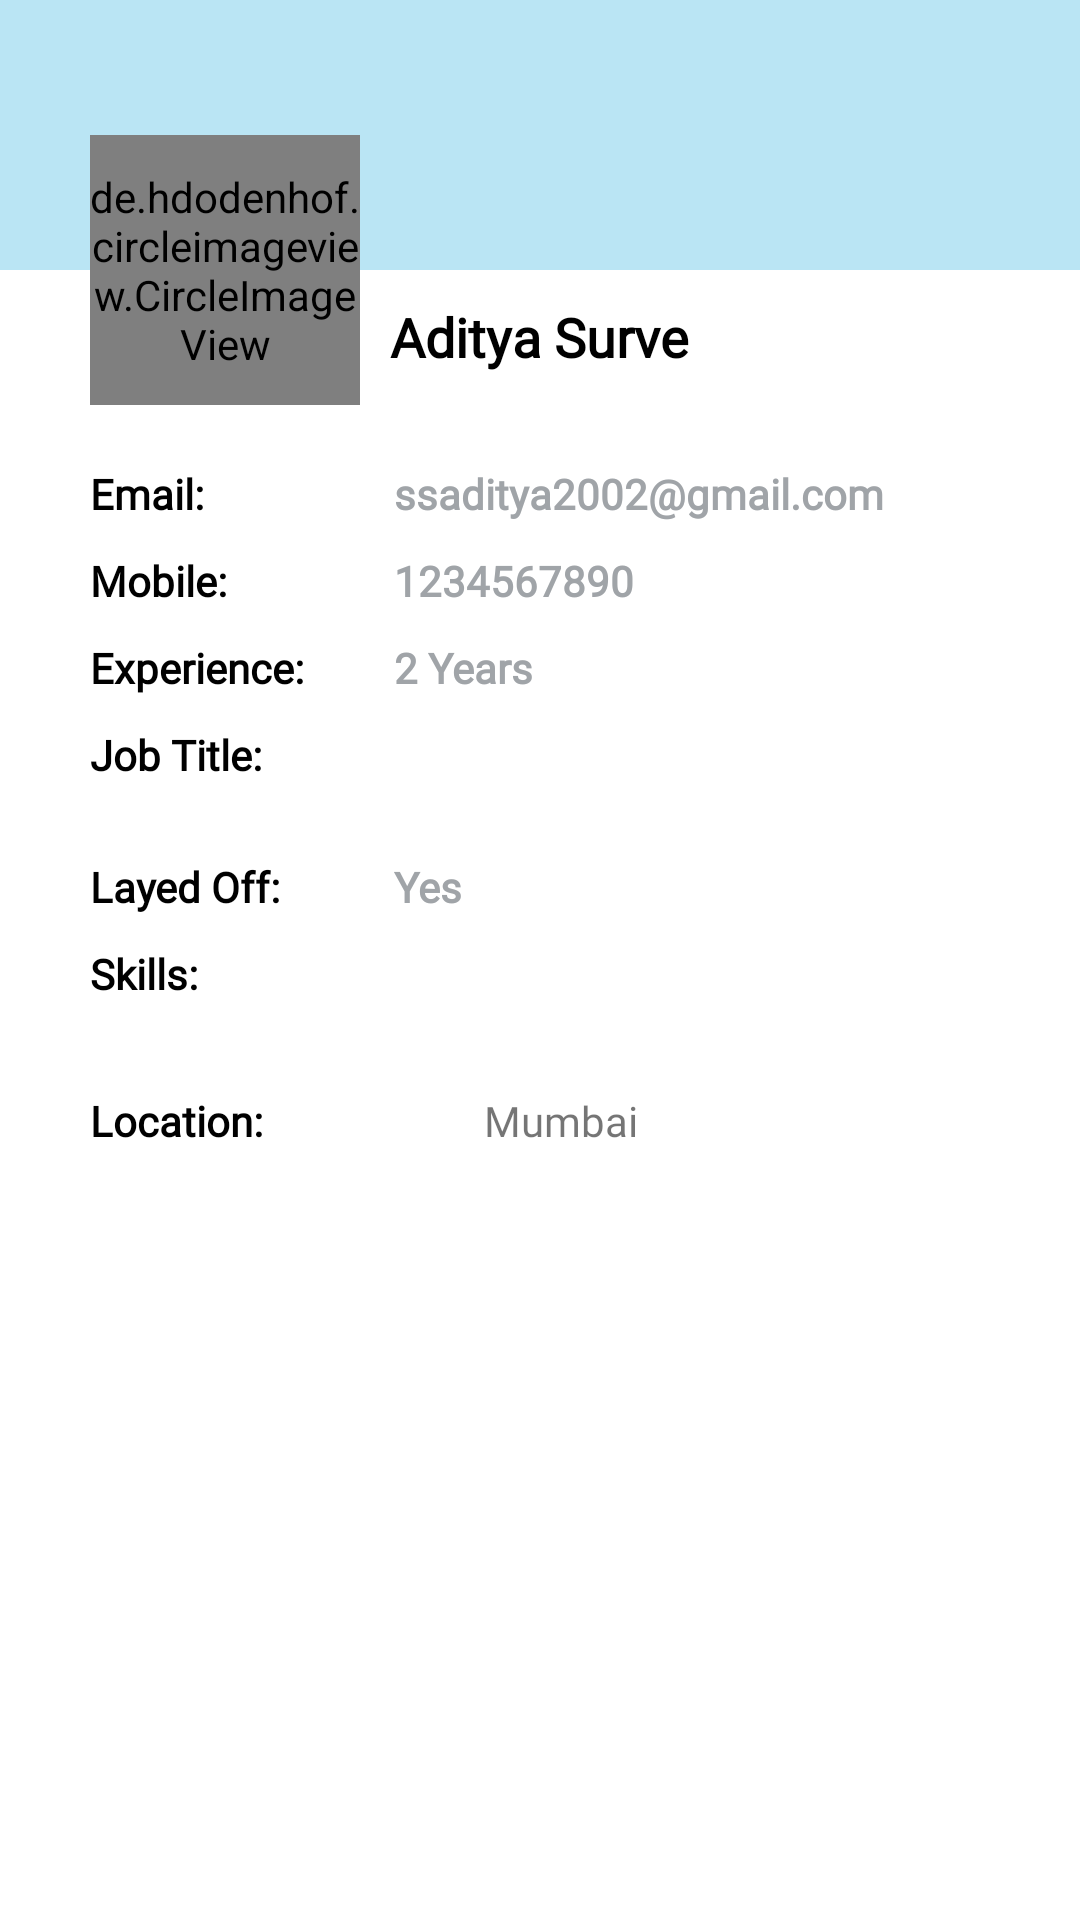

The Android layout XML behind this screen, and the referenced resources:
<!-- AndroidManifest.xml: application theme Theme.HackathonStarter -->
<!-- res/layout/fragment_profile.xml -->
<?xml version="1.0" encoding="utf-8"?>
<androidx.constraintlayout.widget.ConstraintLayout xmlns:android="http://schemas.android.com/apk/res/android"
    android:layout_width="match_parent"
    android:layout_height="match_parent"
    xmlns:tools="http://schemas.android.com/tools"
    xmlns:app="http://schemas.android.com/apk/res-auto">

    <ImageView
        android:id="@+id/btnLogout"
        android:layout_width="40dp"
        android:layout_height="40dp"
        android:elevation="2dp"
        android:padding="10dp"
        android:layout_margin="10dp"
        android:src="@drawable/logout"
        app:layout_constraintEnd_toEndOf="parent"
        app:layout_constraintTop_toTopOf="parent" />

    <ImageView
        android:id="@+id/imageView6"
        android:layout_width="match_parent"
        android:layout_height="0dp"
        android:src="#bae5f4"
        app:layout_constraintDimensionRatio="4:1"
        app:layout_constraintTop_toTopOf="parent" />

    <de.hdodenhof.circleimageview.CircleImageView
        android:id="@+id/circleImageView"
        android:layout_width="90dp"
        android:layout_height="90dp"
        android:layout_marginStart="30dp"
        android:src="@drawable/avatar"
        app:civ_border_color="@color/white"
        app:civ_border_width="3dp"
        app:layout_constraintBottom_toBottomOf="@+id/imageView6"
        app:layout_constraintStart_toStartOf="parent"
        app:layout_constraintTop_toBottomOf="@+id/imageView6" />

    <TextView
        android:id="@+id/tvName"
        android:layout_width="wrap_content"
        android:layout_height="wrap_content"
        android:text="Aditya Surve"
        android:textStyle="bold"
        android:textSize="18sp"
        android:textColor="@color/black"
        android:fontFamily="@font/poppins_bold"
        android:layout_margin="10dp"
        app:layout_constraintStart_toEndOf="@+id/circleImageView"
        app:layout_constraintTop_toBottomOf="@+id/imageView6" />

    <TextView
        android:id="@+id/textView9"
        android:layout_width="wrap_content"
        android:layout_height="wrap_content"
        android:layout_marginTop="20dp"
        android:text="Email: "
        android:textColor="@color/black"
        android:textSize="14sp"
        android:textStyle="bold"
        app:layout_constraintStart_toStartOf="@+id/circleImageView"
        app:layout_constraintTop_toBottomOf="@+id/circleImageView" />

    <TextView
        android:id="@+id/tvEmail"
        android:layout_width="wrap_content"
        android:layout_height="wrap_content"
        android:text="ssaditya2002@gmail.com"
        android:textColor="@color/colorLightGray"
        android:textSize="14sp"
        android:textStyle="bold"
        android:layout_marginStart="60dp"
        app:layout_constraintStart_toEndOf="@+id/textView9"
        app:layout_constraintTop_toTopOf="@+id/textView9" />

    <TextView
        android:id="@+id/textView10"
        android:layout_width="wrap_content"
        android:layout_height="wrap_content"
        android:layout_marginTop="10dp"
        android:text="Mobile: "
        android:textColor="@color/black"
        android:textSize="14sp"
        android:textStyle="bold"
        app:layout_constraintStart_toStartOf="@+id/circleImageView"
        app:layout_constraintTop_toBottomOf="@+id/textView9" />

    <TextView
        android:id="@+id/tvMobile"
        android:layout_width="wrap_content"
        android:layout_height="wrap_content"
        android:text="1234567890"
        android:textColor="@color/colorLightGray"
        android:textSize="14sp"
        android:textStyle="bold"
        app:layout_constraintStart_toStartOf="@+id/tvEmail"
        app:layout_constraintTop_toTopOf="@+id/textView10" />

    <TextView
        android:id="@+id/textView11"
        android:layout_width="wrap_content"
        android:layout_height="wrap_content"
        android:layout_marginTop="10dp"
        android:text="Experience: "
        android:textColor="@color/black"
        android:textSize="14sp"
        android:textStyle="bold"
        app:layout_constraintStart_toStartOf="@+id/circleImageView"
        app:layout_constraintTop_toBottomOf="@+id/textView10" />

    <TextView
        android:id="@+id/tvExp"
        android:layout_width="wrap_content"
        android:layout_height="wrap_content"
        android:text="2 Years"
        android:textColor="@color/colorLightGray"
        android:textSize="14sp"
        android:textStyle="bold"
        app:layout_constraintStart_toStartOf="@+id/tvEmail"
        app:layout_constraintTop_toTopOf="@+id/textView11" />

    <TextView
        android:id="@+id/textView12"
        android:layout_width="wrap_content"
        android:layout_height="wrap_content"
        android:layout_marginTop="10dp"
        android:text="Job Title: "
        android:textColor="@color/black"
        android:textSize="14sp"
        android:textStyle="bold"
        app:layout_constraintStart_toStartOf="@+id/circleImageView"
        app:layout_constraintTop_toBottomOf="@+id/textView11" />

    <androidx.recyclerview.widget.RecyclerView
        android:id="@+id/rvJt"
        android:layout_width="0dp"
        android:layout_height="wrap_content"
        android:layout_marginTop="10dp"
        android:orientation="horizontal"
        app:layoutManager="androidx.recyclerview.widget.LinearLayoutManager"
        app:layout_constraintEnd_toEndOf="parent"
        app:layout_constraintStart_toStartOf="@+id/textView12"
        app:layout_constraintTop_toBottomOf="@+id/textView12" />


    <TextView
        android:id="@+id/textView13"
        android:layout_width="wrap_content"
        android:layout_height="wrap_content"
        android:layout_marginTop="15dp"
        android:text="Layed Off: "
        android:textColor="@color/black"
        android:textSize="14sp"
        android:textStyle="bold"
        app:layout_constraintStart_toStartOf="@+id/circleImageView"
        app:layout_constraintTop_toBottomOf="@+id/rvJt" />

    <TextView
        android:id="@+id/tvLayoff"
        android:layout_width="wrap_content"
        android:layout_height="wrap_content"
        android:text="Yes"
        android:textColor="@color/colorLightGray"
        android:textSize="14sp"
        android:textStyle="bold"
        app:layout_constraintStart_toStartOf="@+id/tvEmail"
        app:layout_constraintTop_toTopOf="@+id/textView13" />

    <TextView
        android:id="@+id/textView14"
        android:layout_width="wrap_content"
        android:layout_height="wrap_content"
        android:layout_marginTop="10dp"
        android:text="Skills: "
        android:textColor="@color/black"
        android:textSize="14sp"
        android:textStyle="bold"
        app:layout_constraintStart_toStartOf="@+id/circleImageView"
        app:layout_constraintTop_toBottomOf="@+id/tvLayoff" />

    <androidx.recyclerview.widget.RecyclerView
        android:id="@+id/rvSkills"
        android:layout_width="0dp"
        android:layout_height="wrap_content"
        android:layout_marginTop="10dp"
        android:orientation="horizontal"
        app:layoutManager="androidx.recyclerview.widget.LinearLayoutManager"
        app:layout_constraintEnd_toEndOf="parent"
        app:layout_constraintStart_toStartOf="@+id/textView14"
        app:layout_constraintTop_toBottomOf="@+id/textView14" />

    <TextView
        android:id="@+id/textView15"
        android:layout_width="wrap_content"
        android:layout_height="wrap_content"
        android:layout_marginTop="20dp"
        android:text="Location: "
        android:textColor="@color/black"
        android:textSize="14sp"
        android:textStyle="bold"
        app:layout_constraintStart_toStartOf="@+id/circleImageView"
        app:layout_constraintTop_toBottomOf="@+id/rvSkills" />

    <ImageView
        android:id="@+id/imageView7"
        android:layout_width="30dp"
        android:layout_height="30dp"
        android:padding="4dp"
        android:src="@drawable/baseline_location_on_24"
        app:layout_constraintBottom_toBottomOf="@+id/textView15"
        app:layout_constraintStart_toStartOf="@+id/tvExp"
        app:layout_constraintTop_toTopOf="@+id/textView15"
        app:tint="@color/colorLightGray" />

    <TextView
        android:id="@+id/tvLocation"
        android:layout_width="wrap_content"
        android:layout_height="wrap_content"
        android:text="Mumbai"
        app:layout_constraintBottom_toBottomOf="@+id/imageView7"
        app:layout_constraintStart_toEndOf="@+id/imageView7"
        app:layout_constraintTop_toTopOf="@+id/imageView7" />


</androidx.constraintlayout.widget.ConstraintLayout>
<!-- resources referenced by this layout -->
<resources>
  <color name="black">#FF000000</color>
  <color name="colorLightGray">#a0a4a8</color>
  <color name="white">#FFFFFFFF</color>
  <style name="Theme.HackathonStarter" parent="Theme.MaterialComponents.Light.NoActionBar">
          
          <item name="colorPrimary">@color/black</item>
          <item name="colorPrimaryVariant">@color/black</item>
          <item name="colorOnPrimary">@color/white</item>
          
          <item name="colorSecondary">@color/colorBlue</item>
          <item name="colorSecondaryVariant">@color/colorBlue</item>
          <item name="colorOnSecondary">@color/white</item>
          <item name="fontFamily">@font/poppins</item>
          
          <item name="android:statusBarColor" tools:targetApi="l">?attr/colorPrimaryVariant</item>
          
      </style>
  <color name="colorBlue">#0077FF</color>
</resources>
